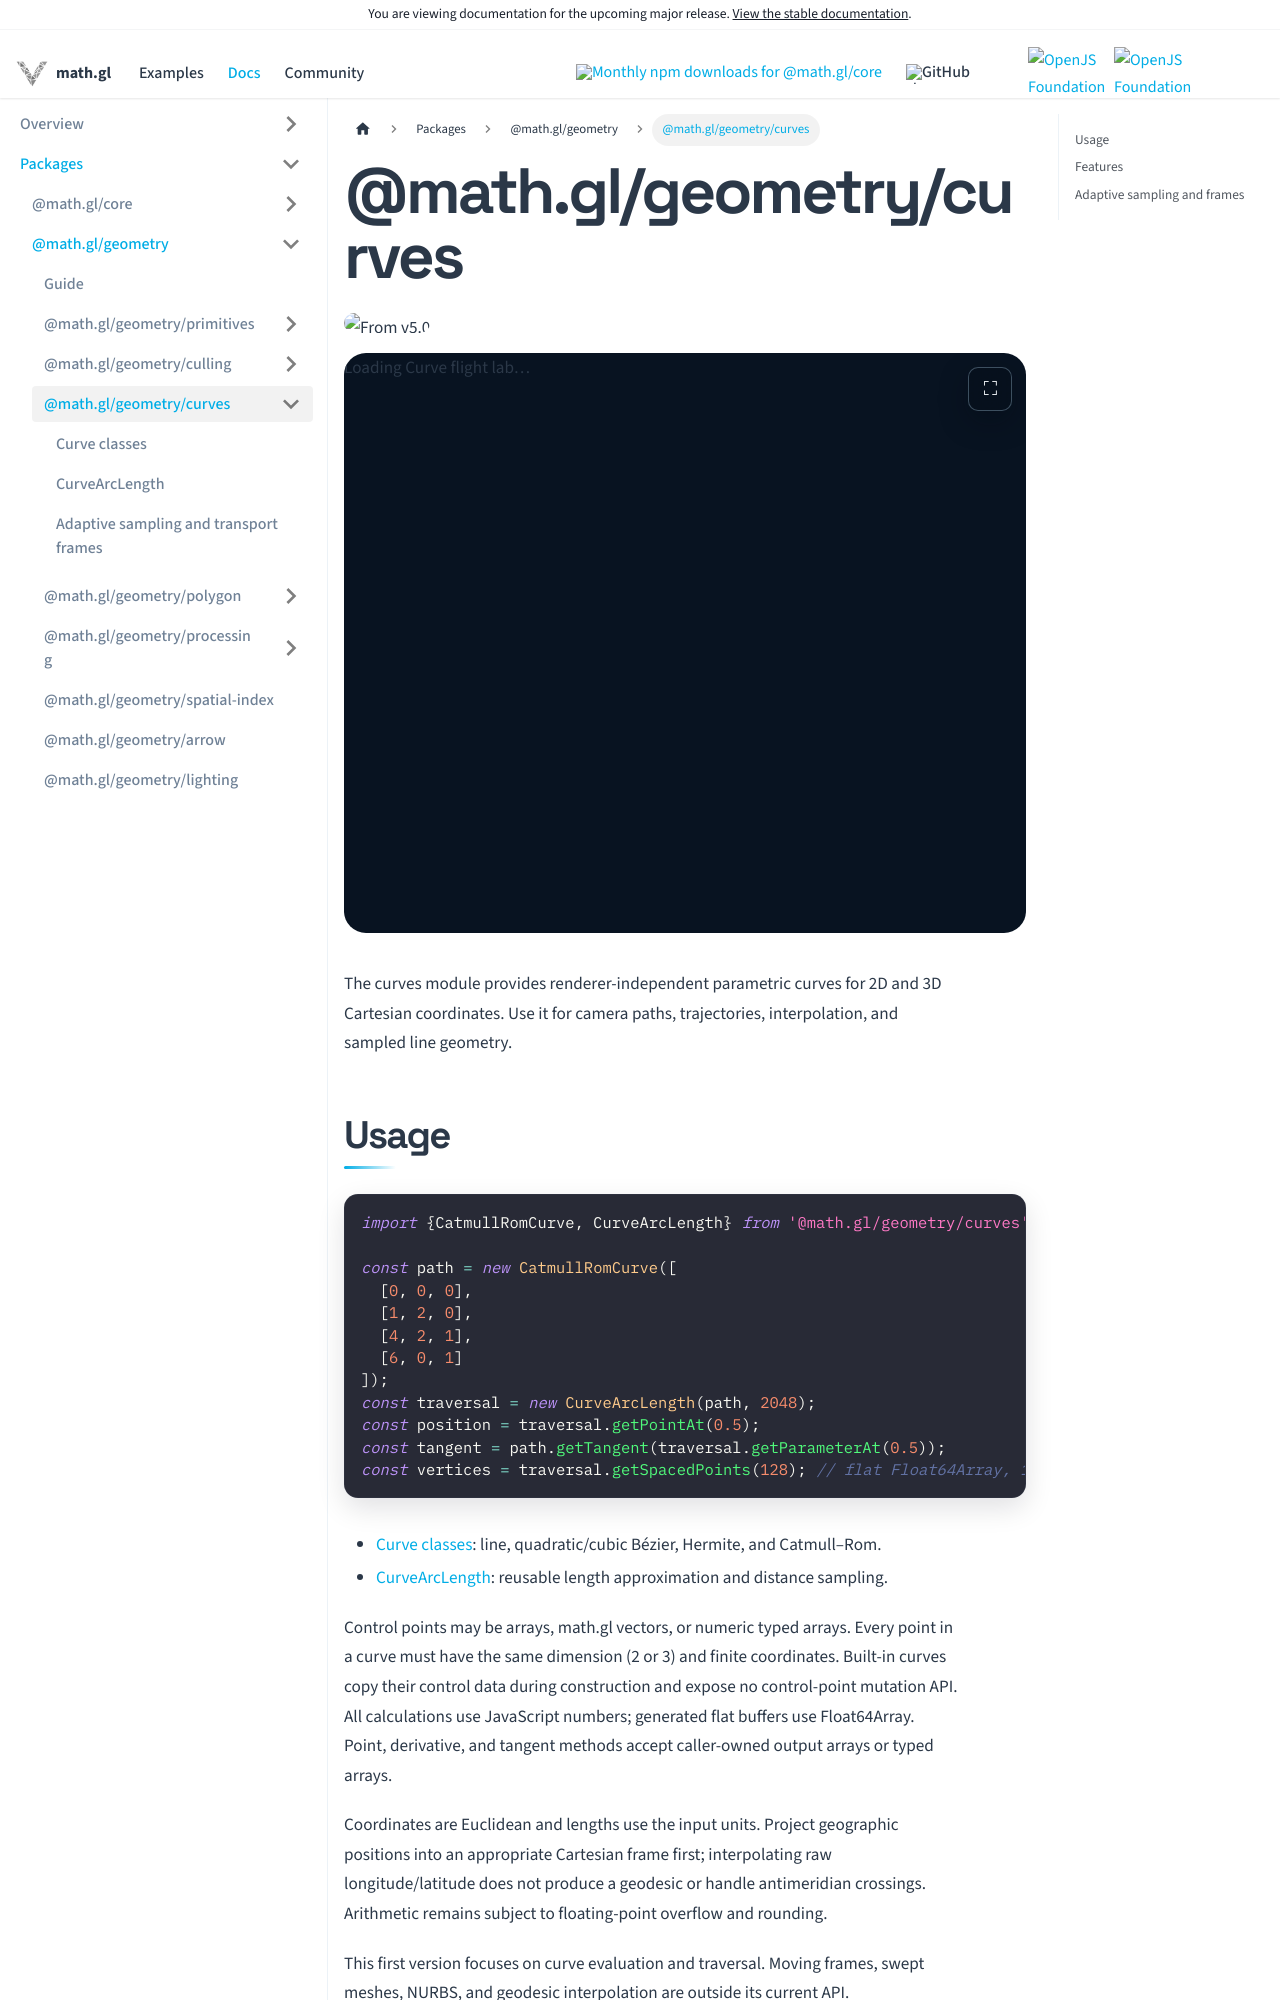

repository: visgl/math.gl · page: next/docs/modules/geometry/curves.html · generator: docusaurus

# @math.gl/geometry/curves

<p class="badges">
  <img src="https://img.shields.io/badge/From-v5.0-blue.svg?style=flat-square" alt="From v5.0" />
</p>

import CurvesExample from '@site/src/components/curves';

<CurvesExample inline interactive height={580} />

The curves module provides renderer-independent parametric curves for 2D and 3D Cartesian
coordinates. Use it for camera paths, trajectories, interpolation, and sampled line geometry.

## Usage

```ts
import {CatmullRomCurve, CurveArcLength} from '@math.gl/geometry/curves';

const path = new CatmullRomCurve([
  [0, 0, 0],
  [1, 2, 0],
  [4, 2, 1],
  [6, 0, 1]
]);
const traversal = new CurveArcLength(path, 2048);
const position = traversal.getPointAt(0.5);
const tangent = path.getTangent(traversal.getParameterAt(0.5));
const vertices = traversal.getSpacedPoints(128); // flat Float64Array, 129 xyz points
```

- [Curve classes](./api-reference/curves.md): line, quadratic/cubic Bézier, Hermite, and Catmull–Rom.
- [CurveArcLength](./api-reference/curve-arc-length.md): reusable length approximation and distance sampling.

Control points may be arrays, math.gl vectors, or numeric typed arrays. Every point in a curve
must have the same dimension (2 or 3) and finite coordinates. Built-in curves copy their control
data during construction and expose no control-point mutation API. All calculations use JavaScript
numbers; generated flat buffers use Float64Array. Point, derivative, and tangent methods accept
caller-owned output arrays or typed arrays.

Coordinates are Euclidean and lengths use the input units. Project geographic positions into an
appropriate Cartesian frame first; interpolating raw longitude/latitude does not produce a geodesic
or handle antimeridian crossings. Arithmetic remains subject to floating-point overflow and rounding.

This first version focuses on curve evaluation and traversal. Moving frames, swept meshes, NURBS,
and geodesic interpolation are outside its current API.
